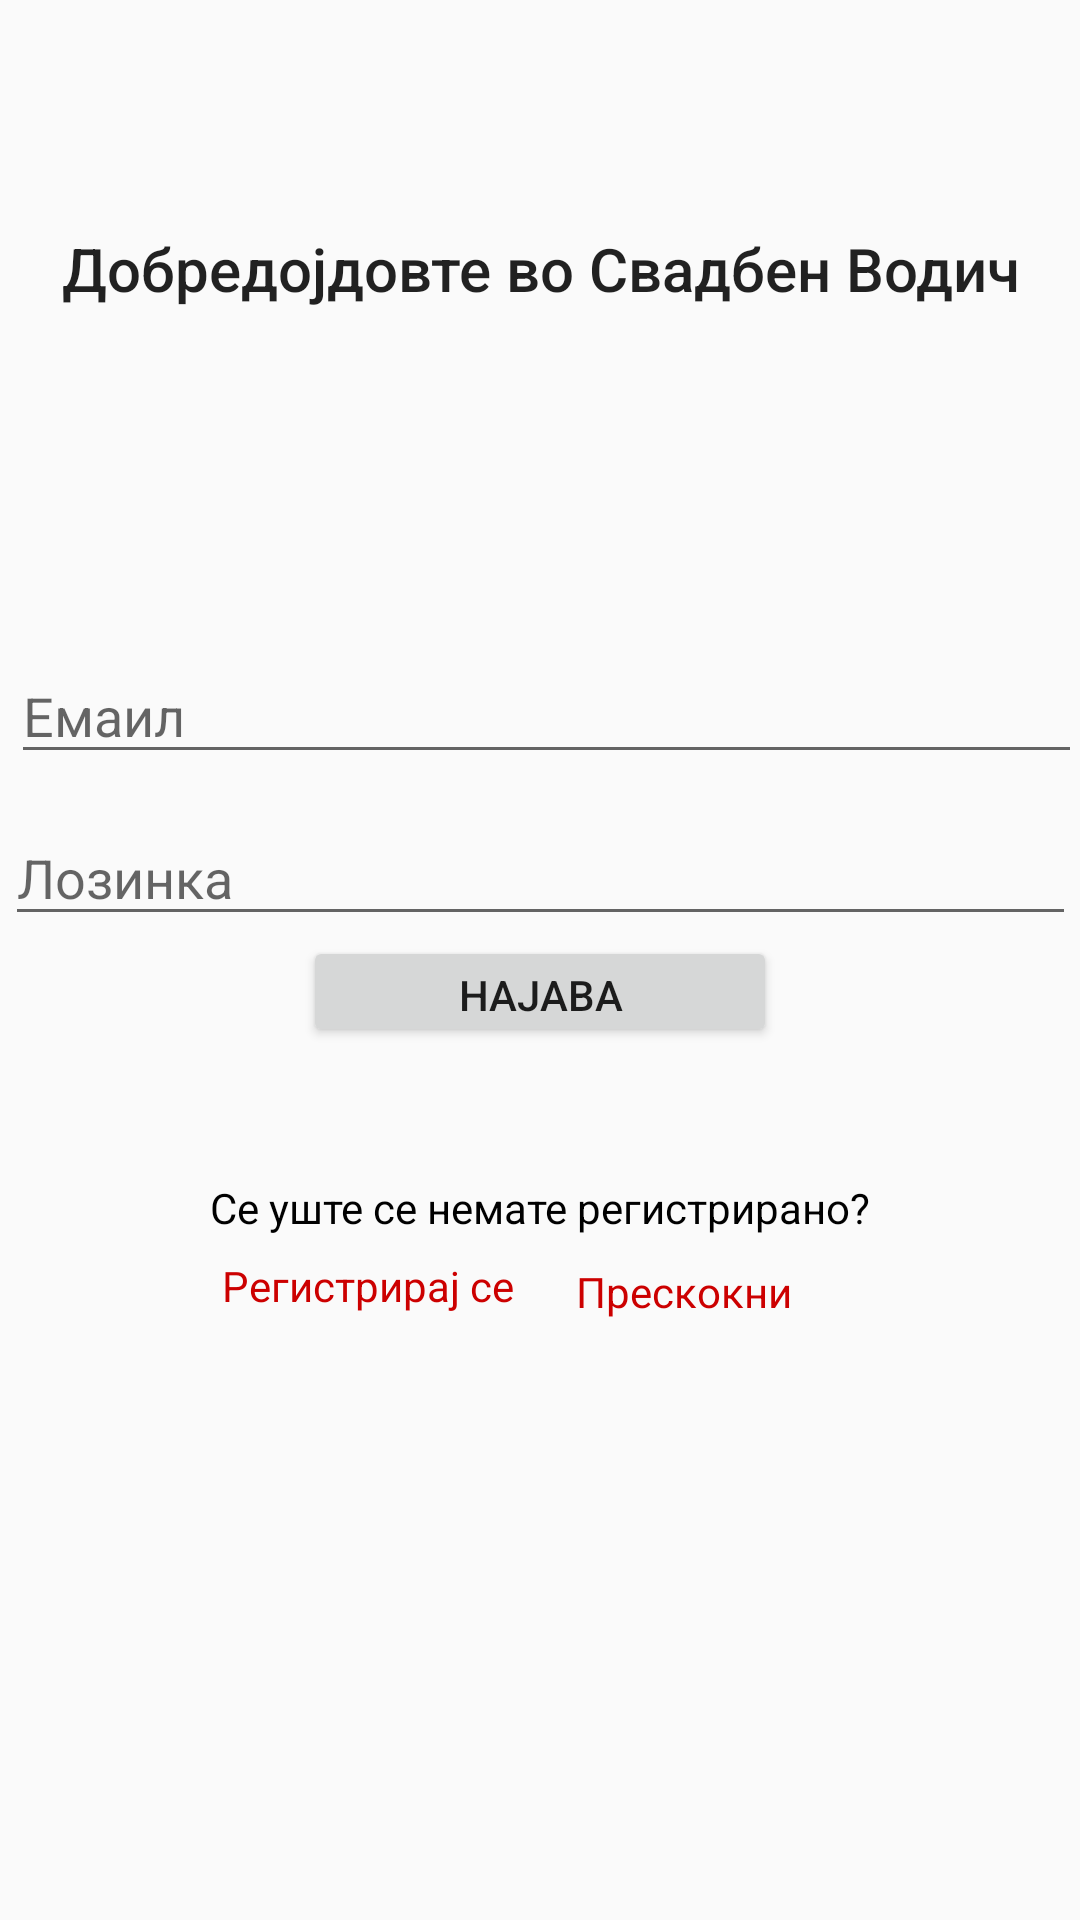

This screen was rendered from an Android layout file. Write that file and the resources it references.
<!-- AndroidManifest.xml: application theme AppTheme -->
<!-- res/layout/activity_login_register.xml -->
<?xml version="1.0" encoding="utf-8"?>
<android.support.constraint.ConstraintLayout xmlns:android="http://schemas.android.com/apk/res/android"
    xmlns:app="http://schemas.android.com/apk/res-auto"
    xmlns:tools="http://schemas.android.com/tools"
    android:layout_width="match_parent"
    android:layout_height="match_parent"
    tools:context="com.example.dell.weeding.LoginRegister">

    <TextView
        android:id="@+id/textView2"
        style="@style/Base.TextAppearance.AppCompat.Title"
        android:layout_width="match_parent"
        android:layout_height="32dp"
        android:layout_marginEnd="8dp"
        android:layout_marginStart="8dp"
        android:layout_marginTop="76dp"
        android:text="@string/welcomeText"
        android:textAlignment="center"
        app:layout_constraintEnd_toEndOf="parent"
        app:layout_constraintHorizontal_bias="0.0"
        app:layout_constraintStart_toStartOf="parent"
        app:layout_constraintTop_toTopOf="parent"
        tools:textColor="@android:color/darker_gray" />

    <EditText
        android:id="@+id/email"
        android:layout_width="357dp"
        android:layout_height="42dp"
        android:layout_marginEnd="8dp"
        android:layout_marginStart="12dp"
        android:layout_marginTop="108dp"
        android:ems="10"
        android:hint="Емаил"
        android:inputType="textPersonName"
        app:layout_constraintEnd_toEndOf="parent"
        app:layout_constraintStart_toStartOf="parent"
        app:layout_constraintTop_toBottomOf="@+id/textView2"
        android:layout_marginRight="8dp"
        android:layout_marginLeft="12dp" />

    <EditText
        android:id="@+id/password"
        android:layout_width="357dp"
        android:layout_height="42dp"
        android:layout_marginEnd="8dp"
        android:layout_marginStart="8dp"
        android:layout_marginTop="12dp"
        android:ems="10"
        android:hint="Лозинка"
        android:inputType="textPassword"
        app:layout_constraintEnd_toEndOf="parent"
        app:layout_constraintStart_toStartOf="parent"
        app:layout_constraintTop_toBottomOf="@+id/email" />

    <TextView
        android:id="@+id/register"
        android:layout_width="141dp"
        android:layout_height="20dp"
        android:layout_marginEnd="8dp"
        android:layout_marginStart="52dp"
        android:layout_marginTop="8dp"
        android:clickable="true"
        android:contextClickable="true"
        android:text="@string/reg"
        android:textAlignment="center"
        android:textColor="@android:color/holo_red_dark"
        app:layout_constraintEnd_toStartOf="@+id/textView3"
        app:layout_constraintHorizontal_bias="0.89"
        app:layout_constraintStart_toStartOf="parent"
        app:layout_constraintTop_toBottomOf="@+id/notYet" />

    <TextView
        android:id="@+id/notYet"
        android:layout_width="match_parent"
        android:layout_height="18dp"
        android:layout_marginTop="44dp"
        android:text="@string/notYet"
        android:textAlignment="center"
        android:textColor="@android:color/black"
        app:layout_constraintTop_toBottomOf="@+id/LogIn"
        tools:layout_editor_absoluteX="0dp" />

    <Button
        android:id="@+id/LogIn"
        android:layout_width="158dp"
        android:layout_height="37dp"
        android:layout_marginEnd="8dp"
        android:layout_marginStart="8dp"
        android:onClick="btnLogIn_OnClick"
        android:text="Најава"
        app:layout_constraintEnd_toEndOf="parent"
        app:layout_constraintStart_toStartOf="parent"
        app:layout_constraintTop_toBottomOf="@+id/password" />

    <Button
        android:id="@+id/button2"
        android:layout_width="258dp"
        android:layout_height="48dp"
        android:layout_marginBottom="8dp"
        android:layout_marginEnd="8dp"
        android:layout_marginStart="8dp"
        android:layout_marginTop="8dp"
        android:background="@drawable/signinbutton"
        app:layout_constraintBottom_toBottomOf="parent"
        app:layout_constraintEnd_toEndOf="parent"
        app:layout_constraintStart_toStartOf="parent"
        app:layout_constraintTop_toBottomOf="@+id/register" />

    <TextView
        android:id="@+id/skip"
        android:layout_width="wrap_content"
        android:layout_height="wrap_content"
        android:layout_marginBottom="8dp"
        android:layout_marginEnd="96dp"
        android:layout_marginTop="8dp"
        android:text="Прескокни"
        android:clickable="true"
        android:contextClickable="true"
        android:textColor="@android:color/holo_red_dark"
        app:layout_constraintBottom_toTopOf="@+id/button2"
        app:layout_constraintEnd_toEndOf="parent"
        app:layout_constraintTop_toBottomOf="@+id/notYet"
        app:layout_constraintVertical_bias="0.031"
        android:layout_marginRight="96dp" />

</android.support.constraint.ConstraintLayout>
<!-- resources referenced by this layout -->
<resources>
  <string name="notYet">Се уште се немате регистрирано?</string>
  <string name="reg">Регистрирај се</string>
  <string name="welcomeText">Добредојдовте во Свадбен Водич</string>
  <style name="AppTheme" parent="Theme.AppCompat.Light.NoActionBar">
          
          <item name="colorPrimary">@color/colorPrimary</item>
          <item name="colorPrimaryDark">@color/colorPrimaryDark</item>
          <item name="colorAccent">@color/colorAccent</item>
      </style>
  <!-- not gathered from this repository: default colours our renderer supplied (Android Studio template values) -->
  <color name="colorPrimary">#FF6200EE</color>
  <color name="colorPrimaryDark">#FF3700B3</color>
  <color name="colorAccent">#FF03DAC5</color>
</resources>
